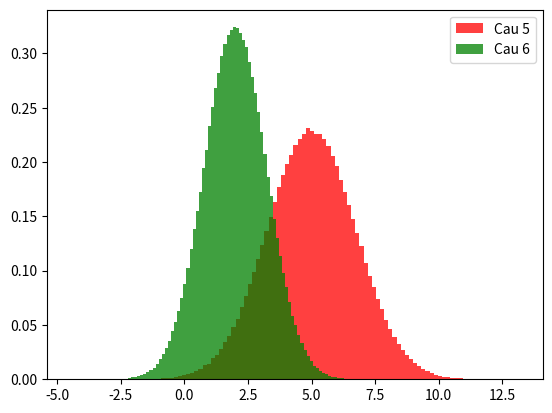

Python code for this plot:
import matplotlib.pyplot as plt
import numpy as np
from math import sqrt


mean, sigma, size = 5, sqrt(3), int(1e6)
x = np.random.normal(loc=mean, scale=sigma, size=size)
plt.hist(x, density=True, bins=100, color="red", alpha=0.75, label="Cau 5")

mean, sigma, size = 2, sqrt(1.5), int(1e6)
x = np.random.normal(loc=mean, scale=sigma, size=size)
plt.hist(x, density=True, bins=100, color="green", alpha=0.75, label="Cau 6")
plt.ylabel = "Probability"
plt.xlabel = "Data"
plt.legend(loc="best")
plt.show()
